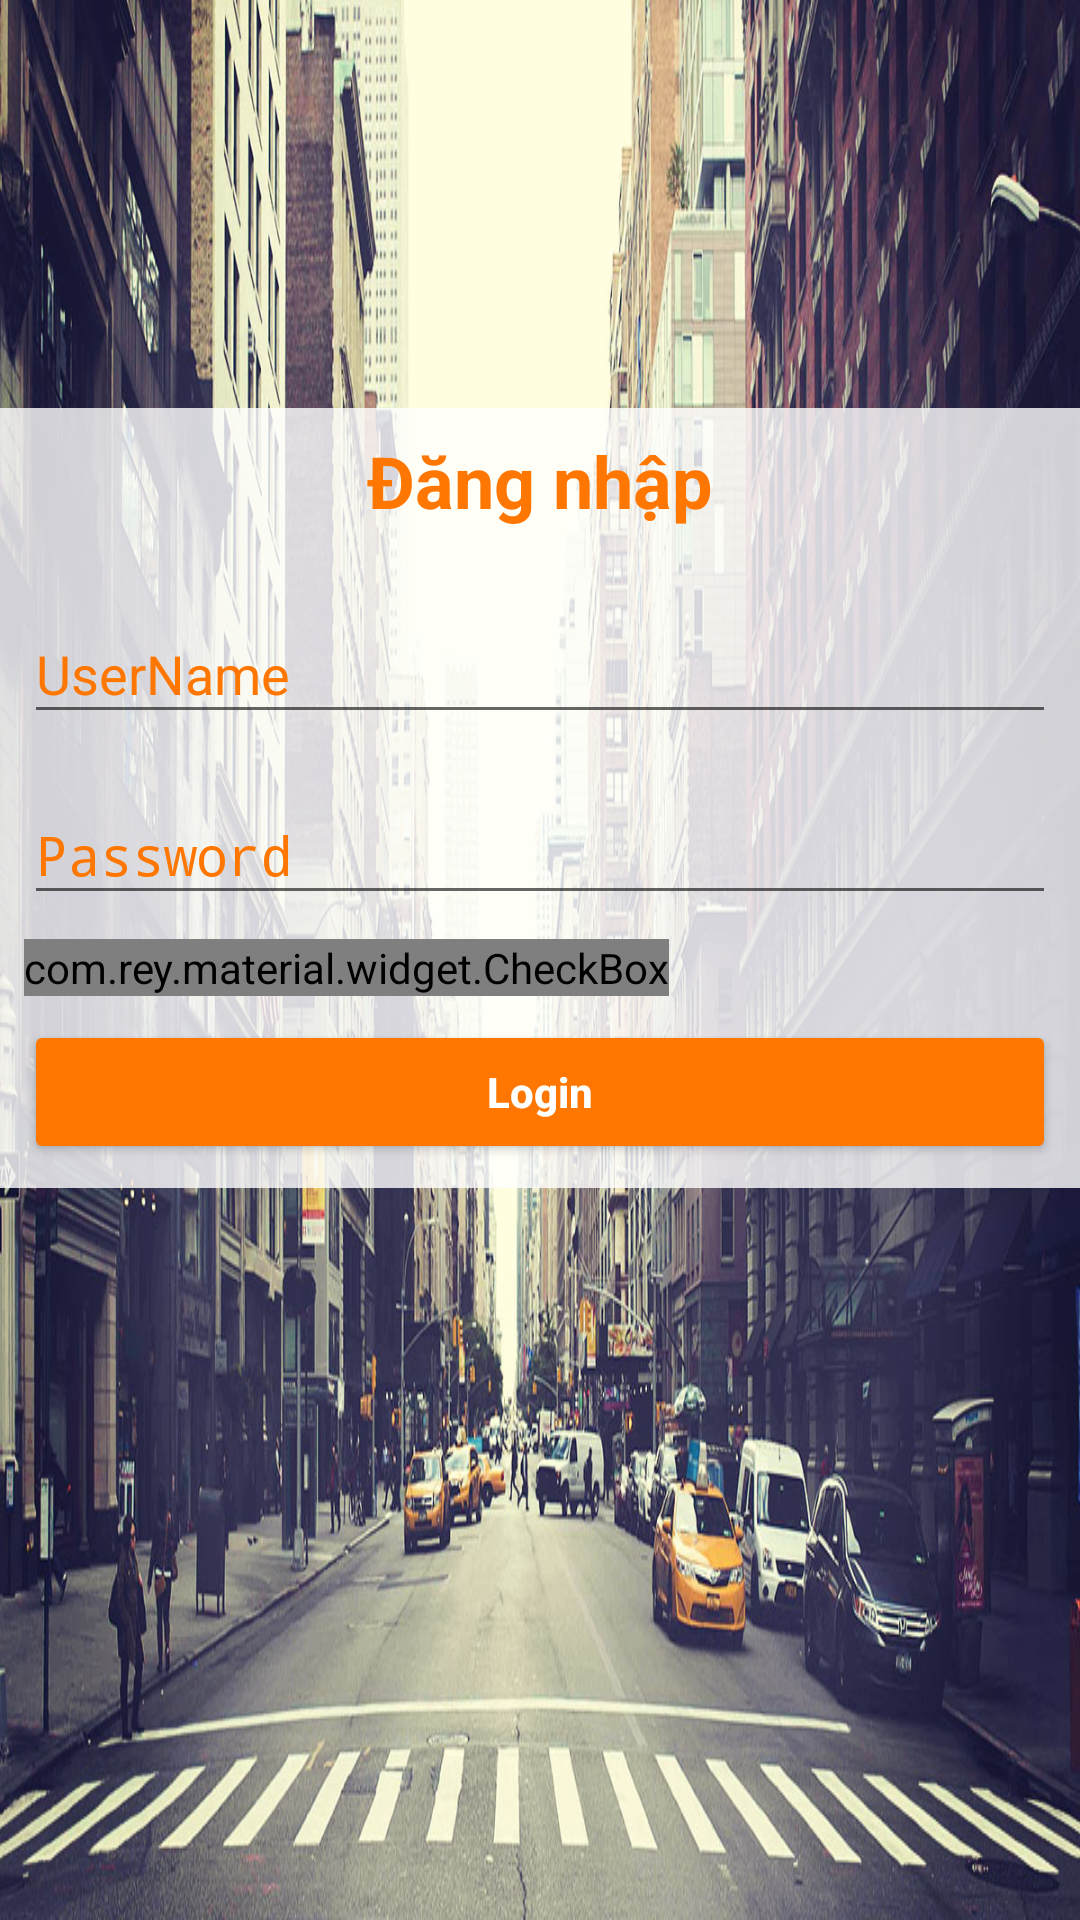

This screen was rendered from an Android layout file. Write that file and the resources it references.
<!-- AndroidManifest.xml: activity theme AppTheme.Trans -->
<!-- res/layout/activity_login.xml -->
<?xml version="1.0" encoding="utf-8"?>
<android.support.constraint.ConstraintLayout xmlns:android="http://schemas.android.com/apk/res/android"
    xmlns:app="http://schemas.android.com/apk/res-auto"
    xmlns:tools="http://schemas.android.com/tools"
    android:layout_width="match_parent"
    android:layout_height="match_parent"
    android:background="@drawable/bglogin"
    android:fitsSystemWindows="true"
    tools:context=".ui.login.LoginActivity">

    <android.support.constraint.Guideline
        android:id="@+id/guideline"
        android:layout_width="wrap_content"
        android:layout_height="wrap_content"
        android:orientation="horizontal"
        app:layout_constraintGuide_percent="0.2"
        tools:layout_editor_absoluteX="0dp"
        tools:layout_editor_absoluteY="132dp" />

    <android.support.constraint.ConstraintLayout
        android:layout_width="0dp"
        android:layout_height="wrap_content"
        android:layout_marginTop="8dp"
        android:background="#CCFFFFFF"
        app:layout_constraintBottom_toBottomOf="parent"
        app:layout_constraintHorizontal_bias="0.0"
        app:layout_constraintLeft_toLeftOf="parent"
        app:layout_constraintRight_toRightOf="parent"
        app:layout_constraintTop_toTopOf="@+id/guideline"
        app:layout_constraintVertical_bias="0.0">

        <Button
            android:id="@+id/btnLogin"
            style="@style/Widget.AppCompat.Button.Colored"
            android:layout_width="match_parent"
            android:layout_height="wrap_content"
            android:layout_marginBottom="8dp"
            android:layout_marginLeft="8dp"
            android:layout_marginRight="8dp"
            android:layout_marginTop="8dp"
            android:text="@string/login"
            android:textAllCaps="false"
            android:textStyle="bold"
            app:layout_constraintBottom_toBottomOf="parent"
            app:layout_constraintLeft_toLeftOf="parent"
            app:layout_constraintRight_toRightOf="parent"
            app:layout_constraintTop_toBottomOf="@+id/ckbSave"
            app:layout_constraintVertical_bias="0.0" />

        <android.support.design.widget.TextInputLayout
            android:id="@+id/textInputLayout"
            android:layout_width="0dp"
            android:layout_height="wrap_content"
            android:layout_marginEnd="8dp"
            android:layout_marginLeft="8dp"
            android:layout_marginRight="8dp"
            android:layout_marginStart="8dp"
            android:layout_marginTop="16dp"
            android:textColorHint="@color/colorAccent"
            app:layout_constraintLeft_toLeftOf="parent"
            app:layout_constraintRight_toRightOf="parent"
            app:layout_constraintTop_toBottomOf="@+id/textView6">

            <EditText
                android:id="@+id/edtUserName"
                android:layout_width="match_parent"
                android:layout_height="wrap_content"
                android:hint="@string/username"
                android:singleLine="true" />
        </android.support.design.widget.TextInputLayout>

        <android.support.design.widget.TextInputLayout
            android:id="@+id/textInputLayout2"
            android:layout_width="0dp"
            android:layout_height="wrap_content"
            android:layout_marginEnd="8dp"
            android:layout_marginLeft="8dp"
            android:layout_marginRight="8dp"
            android:layout_marginStart="8dp"
            android:layout_marginTop="8dp"
            android:textColorHint="@color/colorAccent"
            app:layout_constraintHorizontal_bias="0.0"
            app:layout_constraintLeft_toLeftOf="parent"
            app:layout_constraintRight_toRightOf="parent"
            app:layout_constraintTop_toBottomOf="@+id/textInputLayout">

            <EditText
                android:id="@+id/edtPassword"
                android:layout_width="match_parent"
                android:layout_height="wrap_content"
                android:hint="@string/password"
                android:inputType="textPassword"
                android:singleLine="true" />
        </android.support.design.widget.TextInputLayout>

        <com.rey.material.widget.CheckBox
            android:id="@+id/ckbSave"
            style="@style/Material.Drawable.CheckBox"
            android:layout_width="wrap_content"
            android:layout_height="wrap_content"
            android:layout_marginLeft="8dp"
            android:layout_marginTop="8dp"
            android:checked="true"
            android:gravity="center"
            android:text="@string/ghi_nho_tai_khoan"
            android:textColor="@color/colorAccent"
            app:layout_constraintLeft_toLeftOf="parent"
            app:layout_constraintTop_toBottomOf="@+id/textInputLayout2" />

        <TextView
            android:id="@+id/textView6"
            android:layout_width="wrap_content"
            android:layout_height="wrap_content"
            android:layout_marginLeft="8dp"
            android:layout_marginRight="8dp"
            android:layout_marginTop="8dp"
            android:text="@string/dang_nhap"
            android:textColor="@color/colorAccent"
            android:textSize="24sp"
            android:textStyle="bold"
            app:layout_constraintLeft_toLeftOf="parent"
            app:layout_constraintRight_toRightOf="parent"
            app:layout_constraintTop_toTopOf="parent" />
    </android.support.constraint.ConstraintLayout>
</android.support.constraint.ConstraintLayout>
<!-- resources referenced by this layout -->
<resources>
  <color name="colorAccent">#ff7700</color>
  <!-- drawable bglogin: jpg bitmap (drawable, 251823 bytes) -->
  <string name="dang_nhap">Đăng nhập</string>
  <string name="ghi_nho_tai_khoan">Ghi nhớ tài khoản</string>
  <string name="login">Login</string>
  <string name="password">Password</string>
  <string name="username">UserName</string>
  <style name="AppTheme.Trans" parent="Theme.AppCompat.Light.NoActionBar">
          
          <item name="colorPrimary">@color/colorPrimary</item>
          <item name="colorPrimaryDark">@color/colorPrimaryDark</item>
          <item name="colorAccent">@color/colorAccent</item>
          <item name="android:windowTranslucentStatus" tools:ignore="NewApi">true</item>
          <item name="android:windowTranslucentNavigation" tools:targetApi="kitkat">true</item>
      </style>
  <color name="colorPrimary">#F4E76E</color>
  <color name="colorPrimaryDark">#F29E4C</color>
</resources>
